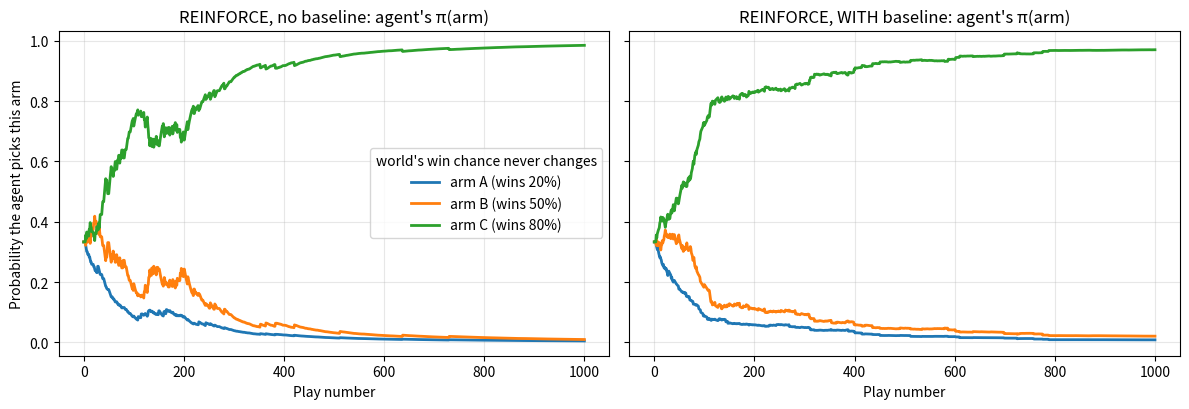

The script that saved this image:
"""
Policy gradients by hand, with numpy only (no neural network).

The "policy" here is just 2 or 3 numbers called LOGITS (θ). Softmax turns them into
action probabilities. REINFORCE nudges the logits so good actions become more likely.

Part 1: softmax, logits → probabilities (the [2, 1, 0] example)
Part 2: ONE REINFORCE update on a 2-action softmax, every number printed
Part 3: the log-derivative trick, checked: exact gradient vs average of sampled G·∇log π
Part 4: why a baseline helps: same average gradient, much smaller spread (variance)
Part 5: a 3-armed bandit. The WORLD's win chances (0.2, 0.5, 0.8) never change;
        the AGENT's action probabilities move. With and without a baseline.

Run:  python softmax_bandit.py            (a few seconds)
      python softmax_bandit.py --no-show
"""
import argparse
import sys

import matplotlib.pyplot as plt
import numpy as np

sys.stdout.reconfigure(encoding="utf-8")


def softmax(logits):
    z = np.exp(logits - np.max(logits))      # subtracting the max changes nothing, avoids overflow
    return z / z.sum()


def grad_log_softmax(logits, a):
    """∇_θ log π(a) for a softmax policy = onehot(a) − π. (Derived in the booklet, chapter 05.)"""
    g = -softmax(logits)
    g[a] += 1.0
    return g


def part1():
    print("=" * 64)
    print("PART 1 · Softmax: logits → probabilities")
    print("=" * 64)
    logits = np.array([2.0, 1.0, 0.0])
    e = np.exp(logits)
    print(f"  logits θ        = {logits}")
    print(f"  e^θ             = {np.round(e, 3)}   sum = {e.sum():.3f}")
    print(f"  probabilities π = {np.round(e / e.sum(), 3)}   (add up to {np.sum(e / e.sum()):.0f})")
    print(f"  add 10 to every logit → {np.round(softmax(logits + 10), 3)}   (no change!)")


def part2():
    print("\n" + "=" * 64)
    print("PART 2 · One REINFORCE update, 2 actions (Left, Right), by hand")
    print("=" * 64)
    theta = np.array([1.0, 0.0])
    alpha, a, G = 0.1, 1, 2.0
    p = softmax(theta)
    g = grad_log_softmax(theta, a)
    new_theta = theta + alpha * G * g
    p_new = softmax(new_theta)
    print(f"  logits θ = {theta}  →  π = [L {p[0]:.3f}, R {p[1]:.3f}]")
    print(f"  the agent rolled its dice and got a = Right (only {p[1]:.1%} likely); return G = {G}")
    print(f"  ∇log π(Right) = onehot(Right) − π = [0 − {p[0]:.3f}, 1 − {p[1]:.3f}] = {np.round(g, 3)}")
    print(f"  step = α·G·∇log π = {alpha}·{G}·{np.round(g, 3)} = {np.round(alpha * G * g, 3)}")
    print(f"  new θ = {np.round(new_theta, 3)}  →  π = [L {p_new[0]:.3f}, R {p_new[1]:.3f}]")
    # same update, but a bad outcome
    G_bad = -2.0
    t_bad = theta + alpha * G_bad * g
    pb = softmax(t_bad)
    print(f"  if instead G = {G_bad}: new θ = {np.round(t_bad, 3)} → π = [L {pb[0]:.3f}, R {pb[1]:.3f}]")
    # and the more likely action, same G
    g0 = grad_log_softmax(theta, 0)
    t0 = theta + alpha * G * g0
    p0 = softmax(t0)
    print(f"  if a = Left (likely) with G = {G}: ∇log π(Left) = {np.round(g0, 3)}, "
          f"new π = [L {p0[0]:.3f}, R {p0[1]:.3f}]")


def part3(rng):
    print("\n" + "=" * 64)
    print("PART 3 · Log-derivative trick: exact gradient vs sampled estimate")
    print("=" * 64)
    theta = np.array([1.0, 0.0])
    R = np.array([1.0, 3.0])                 # Left always pays 1, Right always pays 3
    p = softmax(theta)
    J = p @ R
    # exact: J = Σ π(a)·R(a). ∂π(a)/∂θ for softmax = π(a)·(onehot(a) − π)
    exact = sum(p[a] * grad_log_softmax(theta, a) * R[a] for a in range(2))
    print(f"  π = {np.round(p, 3)},  rewards R = {R},  J(θ) = Σ π·R = {J:.3f}")
    print(f"  exact gradient  ∇J = Σ π(a)·∇log π(a)·R(a) = {np.round(exact, 4)}")
    for n in [10, 100, 10000]:
        acts = rng.choice(2, size=n, p=p)
        est = np.mean([R[a] * grad_log_softmax(theta, a) for a in acts], axis=0)
        print(f"  sampled average of G·∇log π over {n:>5} plays = {np.round(est, 4)}")
    h = 1e-5                                  # check with "nudge θ and see how J moves" (school definition)
    num = [((softmax(theta + h * np.eye(2)[i]) @ R) - (softmax(theta - h * np.eye(2)[i]) @ R)) / (2 * h)
           for i in range(2)]
    print(f"  finite-difference check (J(θ+h) − J(θ−h)) / 2h       = {np.round(num, 4)}")


def part4(rng):
    print("\n" + "=" * 64)
    print("PART 4 · Baseline: same direction on average, far less noise")
    print("=" * 64)
    theta = np.array([0.0, 0.0])             # 50 / 50
    R = np.array([10.0, 12.0])               # BOTH actions pay well; Right is a bit better
    p = softmax(theta)
    b = p @ R                                # average return = 11
    print(f"  π = {p},  Left pays {R[0]:.0f}, Right pays {R[1]:.0f},  baseline b = average = {b:.0f}")
    for a in range(2):
        g = grad_log_softmax(theta, a)
        print(f"  play {'Left ' if a == 0 else 'Right'}: no baseline step ∝ {R[a]:>4.0f}·{g} = {R[a] * g}"
              f"   with baseline ∝ {R[a] - b:+.0f}·{g} = {(R[a] - b) * g}")
    acts = rng.choice(2, size=10000, p=p)
    for name, base in [("no baseline", 0.0), ("baseline 11", b)]:
        samples = np.array([(R[a] - base) * grad_log_softmax(theta, a)[1] for a in acts])
        print(f"  {name}: gradient for the Right logit, 10,000 samples: "
              f"mean {samples.mean():+.3f}, std {samples.std():.3f}")


def bandit(rng, steps, alpha, use_baseline, win_chance):
    """REINFORCE on a 3-armed bandit. Returns π after every play."""
    theta = np.zeros(3)                      # π starts at 1/3, 1/3, 1/3
    avg_reward = 0.0                         # baseline: running average of rewards so far
    history = [softmax(theta)]
    for t in range(1, steps + 1):
        p = softmax(theta)
        a = rng.choice(3, p=p)               # AGENT'S dice: which arm to pull
        r = float(rng.random() < win_chance[a])   # WORLD'S dice: does that arm pay 1 or 0?
        b = avg_reward if use_baseline else 0.0
        theta += alpha * (r - b) * grad_log_softmax(theta, a)
        avg_reward += (r - avg_reward) / t   # update the average AFTER using it
        history.append(softmax(theta))
    return np.array(history)


def part5(rng_seed):
    print("\n" + "=" * 64)
    print("PART 5 · 3-armed bandit: world's win chances vs agent's action probabilities")
    print("=" * 64)
    win_chance = np.array([0.2, 0.5, 0.8])   # THE WORLD'S RULES: fixed, never learned, never changed
    print(f"  World's win chances (given, fixed, hidden from the agent): {win_chance}")
    runs = {}
    for use_b in [False, True]:
        h = bandit(np.random.default_rng(rng_seed), 1000, 0.1, use_b, win_chance)
        runs[use_b] = h
        print(f"\n  {'WITH' if use_b else 'NO'} baseline, α = 0.1.  Agent's action probabilities π:")
        print("     play     arm A    arm B    arm C")
        for t in [0, 10, 25, 50, 100, 200, 500, 1000]:
            print(f"     {t:>4}   {h[t, 0]:7.3f}  {h[t, 1]:7.3f}  {h[t, 2]:7.3f}")
    print("\n  Over 200 different seeds, 300 plays each: final P(best arm C)")
    for use_b in [False, True]:
        finals = np.array([bandit(np.random.default_rng(s), 300, 0.1, use_b, win_chance)[-1, 2]
                           for s in range(200)])
        print(f"     {'with' if use_b else 'no  '} baseline: mean {finals.mean():.3f}, "
              f"worst seed {finals.min():.3f}, seeds where C < 0.5: {np.sum(finals < 0.5)}")
    return runs, win_chance


def main():
    parser = argparse.ArgumentParser()
    parser.add_argument("--no-show", action="store_true")
    args = parser.parse_args()
    rng = np.random.default_rng(0)

    part1()
    part2()
    part3(rng)
    part4(rng)
    runs, win_chance = part5(rng_seed=1)

    fig, axes = plt.subplots(1, 2, figsize=(12, 4.2), sharey=True)
    names = [f"arm A (wins {win_chance[0]:.0%})", f"arm B (wins {win_chance[1]:.0%})",
             f"arm C (wins {win_chance[2]:.0%})"]
    for ax, use_b in zip(axes, [False, True]):
        h = runs[use_b]
        for k in range(3):
            ax.plot(h[:, k], label=names[k], lw=2)
        ax.set_title(f"REINFORCE, {'WITH' if use_b else 'no'} baseline: agent's π(arm)")
        ax.set_xlabel("Play number")
        ax.grid(alpha=0.3)
    axes[0].set_ylabel("Probability the agent picks this arm")
    axes[0].legend(title="world's win chance never changes")
    fig.tight_layout()
    fig.savefig("bandit_probs.png", dpi=110, bbox_inches="tight")
    print("\nChart saved to bandit_probs.png")
    if not args.no_show:
        plt.show()


if __name__ == "__main__":
    main()
